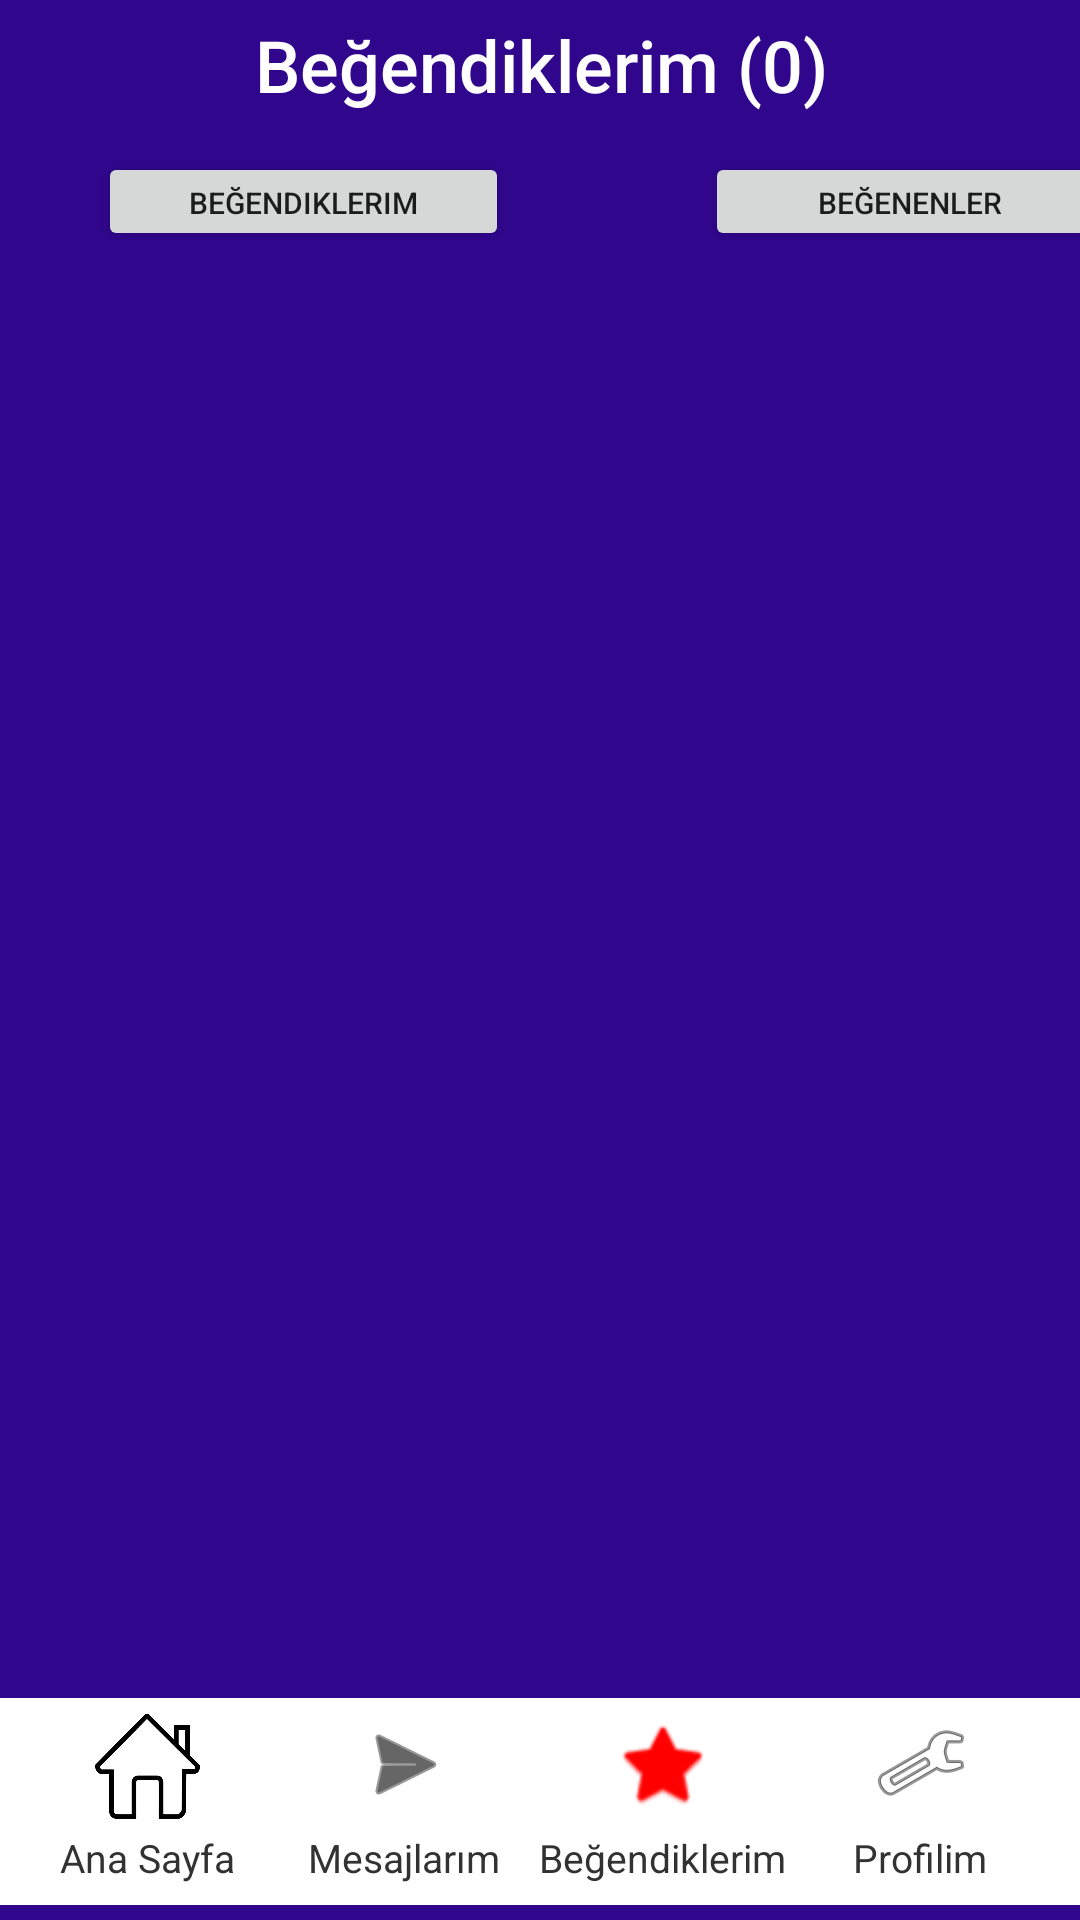

The Android layout XML behind this screen, and the referenced resources:
<!-- AndroidManifest.xml: application theme Theme.Bionark -->
<!-- res/layout/activity_begenmeler.xml -->
<?xml version="1.0" encoding="utf-8"?>
<androidx.constraintlayout.widget.ConstraintLayout xmlns:android="http://schemas.android.com/apk/res/android"
    xmlns:app="http://schemas.android.com/apk/res-auto"
    xmlns:tools="http://schemas.android.com/tools"
    android:layout_width="match_parent"
    android:layout_height="match_parent"
    android:background="#30068C"
    tools:context=".begenmeler">

    <androidx.constraintlayout.widget.ConstraintLayout
        android:id="@+id/constraintLayout4"
        android:layout_width="405dp"
        android:layout_height="69dp"
        android:layout_marginBottom="5dp"
        android:background="@drawable/backinfo"
        app:layout_constraintBottom_toBottomOf="parent"
        app:layout_constraintEnd_toEndOf="parent"
        app:layout_constraintStart_toStartOf="parent">

        <LinearLayout
            android:layout_width="348dp"
            android:layout_height="66dp"
            android:background="@drawable/backinfo"
            android:orientation="horizontal"
            app:layout_constraintBottom_toBottomOf="parent"
            app:layout_constraintEnd_toEndOf="parent"
            app:layout_constraintStart_toStartOf="parent"
            app:layout_constraintTop_toTopOf="parent"
            app:layout_constraintVertical_bias="0.333">

            <androidx.constraintlayout.widget.ConstraintLayout
                android:id="@+id/constraintLayout51"
                android:layout_width="85dp"
                android:layout_height="match_parent"
                android:background="@drawable/backinfo"
                tools:layout_editor_absoluteX="1dp">

                <TextView
                    android:id="@+id/textView61"
                    android:layout_width="wrap_content"
                    android:layout_height="wrap_content"
                    android:layout_marginBottom="5dp"
                    android:text="Ana Sayfa"
                    android:textColor="#323232"
                    android:textSize="13sp"
                    app:layout_constraintBottom_toBottomOf="parent"
                    app:layout_constraintEnd_toEndOf="parent"
                    app:layout_constraintStart_toStartOf="parent" />

                <ImageButton
                    android:id="@+id/imageButton31"
                    android:layout_width="35dp"
                    android:layout_height="35dp"
                    android:background="#FFFFFF"
                    android:scaleType="fitXY"
                    app:layout_constraintBottom_toTopOf="@+id/textView61"
                    app:layout_constraintEnd_toEndOf="parent"
                    app:layout_constraintStart_toStartOf="parent"
                    app:layout_constraintTop_toTopOf="parent"
                    app:srcCompat="@drawable/mainn" />
            </androidx.constraintlayout.widget.ConstraintLayout>

            <androidx.constraintlayout.widget.ConstraintLayout
                android:id="@+id/constraintLayout3"
                android:layout_width="86dp"
                android:layout_height="match_parent"
                android:background="@drawable/backinfo"
                tools:layout_editor_absoluteX="87dp">

                <ImageButton
                    android:id="@+id/imageButton"
                    android:layout_width="47dp"
                    android:layout_height="42dp"
                    android:background="#FFFFFF"
                    android:tint="#000000"
                    app:layout_constraintEnd_toEndOf="parent"
                    app:layout_constraintStart_toStartOf="parent"
                    app:layout_constraintTop_toTopOf="parent"
                    app:srcCompat="@android:drawable/ic_menu_send" />

                <TextView
                    android:id="@+id/textView4"
                    android:layout_width="wrap_content"
                    android:layout_height="wrap_content"
                    android:layout_marginBottom="5dp"
                    android:text="Mesajlarım"
                    android:textColor="#323232"
                    android:textSize="13sp"
                    app:layout_constraintBottom_toBottomOf="parent"
                    app:layout_constraintEnd_toEndOf="parent"
                    app:layout_constraintStart_toStartOf="parent" />
            </androidx.constraintlayout.widget.ConstraintLayout>

            <androidx.constraintlayout.widget.ConstraintLayout
                android:layout_width="86dp"
                android:layout_height="match_parent"
                app:layout_constraintEnd_toEndOf="parent"
                app:layout_constraintEnd_toStartOf="@+id/constraintLayout5"
                app:layout_constraintHorizontal_bias="0.5"
                app:layout_constraintStart_toEndOf="@+id/constraintLayout3"
                app:layout_constraintStart_toStartOf="parent"
                tools:layout_editor_absoluteX="174dp">

                <TextView
                    android:id="@+id/textView5"
                    android:layout_width="wrap_content"
                    android:layout_height="wrap_content"
                    android:layout_marginBottom="5dp"
                    android:text="Beğendiklerim"
                    android:textColor="#323232"
                    android:textSize="13sp"
                    app:layout_constraintBottom_toBottomOf="parent"
                    app:layout_constraintEnd_toEndOf="parent"
                    app:layout_constraintStart_toStartOf="parent" />

                <ImageButton
                    android:id="@+id/imageButton2"
                    android:layout_width="48dp"
                    android:layout_height="42dp"
                    android:background="#FFFFFF"
                    android:tint="#FF0000"
                    app:layout_constraintEnd_toEndOf="parent"
                    app:layout_constraintStart_toStartOf="parent"
                    app:layout_constraintTop_toTopOf="parent"
                    app:srcCompat="@android:drawable/btn_star" />
            </androidx.constraintlayout.widget.ConstraintLayout>

            <androidx.constraintlayout.widget.ConstraintLayout
                android:id="@+id/constraintLayout5"
                android:layout_width="86dp"
                android:layout_height="match_parent"
                android:background="@drawable/backinfo"
                tools:layout_editor_absoluteX="261dp">

                <TextView
                    android:id="@+id/textView6"
                    android:layout_width="wrap_content"
                    android:layout_height="wrap_content"
                    android:layout_marginBottom="5dp"
                    android:text="Profilim"
                    android:textColor="#323232"
                    android:textSize="13sp"
                    app:layout_constraintBottom_toBottomOf="parent"
                    app:layout_constraintEnd_toEndOf="parent"
                    app:layout_constraintStart_toStartOf="parent" />

                <ImageButton
                    android:id="@+id/imageButton3"
                    android:layout_width="43dp"
                    android:layout_height="41dp"
                    android:background="#FFFFFF"
                    app:layout_constraintEnd_toEndOf="parent"
                    app:layout_constraintStart_toStartOf="parent"
                    app:layout_constraintTop_toTopOf="parent"
                    app:srcCompat="@android:drawable/ic_menu_manage" />
            </androidx.constraintlayout.widget.ConstraintLayout>
        </LinearLayout>

    </androidx.constraintlayout.widget.ConstraintLayout>

    <androidx.constraintlayout.widget.ConstraintLayout
        android:id="@+id/constraintLayout6"
        android:layout_width="408dp"
        android:layout_height="43dp"
        app:layout_constraintEnd_toEndOf="parent"
        app:layout_constraintStart_toStartOf="parent"
        app:layout_constraintTop_toTopOf="parent">

        <TextView
            android:id="@+id/textView14"
            android:layout_width="wrap_content"
            android:layout_height="wrap_content"
            android:fontFamily="sans-serif-medium"
            android:text="Beğendiklerim (0)"
            android:textColor="#FFFFFF"
            android:textSize="24sp"
            app:layout_constraintBottom_toBottomOf="parent"
            app:layout_constraintEnd_toEndOf="parent"
            app:layout_constraintStart_toStartOf="parent"
            app:layout_constraintTop_toTopOf="parent" />
    </androidx.constraintlayout.widget.ConstraintLayout>

    <androidx.constraintlayout.widget.ConstraintLayout
        android:id="@+id/constraintLayout9"
        android:layout_width="410dp"
        android:layout_height="50dp"
        app:layout_constraintTop_toBottomOf="@+id/constraintLayout6"
        tools:layout_editor_absoluteX="1dp">

        <LinearLayout
            android:layout_width="408dp"
            android:layout_height="48dp"
            android:orientation="horizontal"
            tools:layout_editor_absoluteX="1dp"
            tools:layout_editor_absoluteY="1dp">

            <androidx.constraintlayout.widget.ConstraintLayout
                android:layout_width="202dp"
                android:layout_height="match_parent"
                tools:layout_editor_absoluteX="1dp">

                <Button
                    android:id="@+id/button12"
                    android:layout_width="137dp"
                    android:layout_height="33dp"
                    android:text="Beğendiklerim"
                    android:textSize="10sp"
                    app:layout_constraintBottom_toBottomOf="parent"
                    app:layout_constraintEnd_toEndOf="parent"
                    app:layout_constraintStart_toStartOf="parent"
                    app:layout_constraintTop_toTopOf="parent" />
            </androidx.constraintlayout.widget.ConstraintLayout>

            <androidx.constraintlayout.widget.ConstraintLayout
                android:layout_width="203dp"
                android:layout_height="match_parent"
                tools:layout_editor_absoluteX="204dp">

                <Button
                    android:id="@+id/button13"
                    android:layout_width="137dp"
                    android:layout_height="33dp"
                    android:text="Beğenenler"
                    android:textSize="10sp"
                    app:layout_constraintBottom_toBottomOf="parent"
                    app:layout_constraintEnd_toEndOf="parent"
                    app:layout_constraintStart_toStartOf="parent"
                    app:layout_constraintTop_toTopOf="parent" />
            </androidx.constraintlayout.widget.ConstraintLayout>
        </LinearLayout>
    </androidx.constraintlayout.widget.ConstraintLayout>

    <androidx.recyclerview.widget.RecyclerView
        android:id="@+id/recbeg"
        android:layout_width="290dp"
        android:layout_height="497dp"
        app:layout_constraintEnd_toEndOf="parent"
        app:layout_constraintStart_toStartOf="parent"
        app:layout_constraintTop_toBottomOf="@+id/constraintLayout9" />
</androidx.constraintlayout.widget.ConstraintLayout>
<!-- resources referenced by this layout -->
<resources>
  <!-- drawable backinfo (drawable) -->
  <?xml version="1.0" encoding="utf-8"?>
  
  <shape xmlns:android="http://schemas.android.com/apk/res/android">
      <solid android:color="@color/white"></solid>
      <corners android:radius="15dp"></corners>
  </shape>
  <!-- drawable mainn: png bitmap (drawable-v24, 22163 bytes) -->
  <style name="Theme.Bionark" parent="Theme.MaterialComponents.DayNight.NoActionBar">
          
          <item name="colorPrimary">@color/purple_500</item>
          <item name="colorPrimaryVariant">@color/purple_700</item>
          <item name="colorOnPrimary">@color/white</item>
          
          <item name="colorSecondary">@color/teal_200</item>
          <item name="colorSecondaryVariant">@color/teal_700</item>
          <item name="colorOnSecondary">@color/black</item>
          
          <item name="android:statusBarColor" tools:targetApi="l">?attr/colorPrimaryVariant</item>
          
      </style>
  <!-- not gathered from this repository: default colours our renderer supplied (Android Studio template values) -->
  <color name="purple_500">#FF6200EE</color>
  <color name="purple_700">#FF3700B3</color>
  <color name="teal_200">#FF03DAC5</color>
  <color name="teal_700">#FF018786</color>
  <color name="black">#FF000000</color>
  <color name="white">#FFFFFFFF</color>
</resources>
